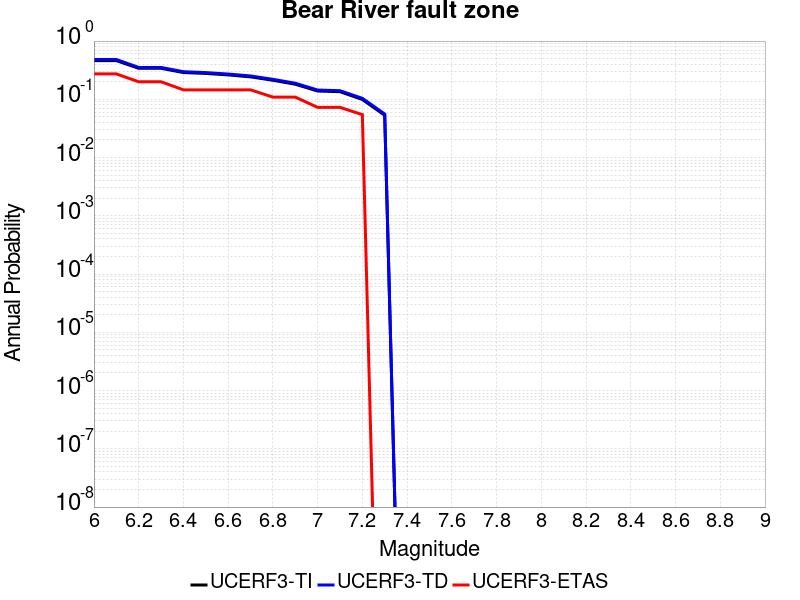

Data behind this chart, as committed beside it:
Magnitude, UCERF3-TI Prob, UCERF3-TD Prob, UCERF3-ETAS Prob
6.0, 0.4622, 0.4826, 0.2727
6.1, 0.4622, 0.4826, 0.2727
6.2, 0.3408, 0.3525, 0.2
6.3, 0.3408, 0.3525, 0.2
6.4, 0.2881, 0.2979, 0.1455
6.5, 0.2781, 0.2877, 0.1455
6.6, 0.2623, 0.2716, 0.1455
6.7, 0.2429, 0.2517, 0.1455
6.8, 0.2125, 0.2205, 0.1091
6.9, 0.1817, 0.189, 0.1091
7.0, 0.1389, 0.1443, 0.07273
7.1, 0.1352, 0.1405, 0.07273
7.2, 0.09936, 0.104, 0.05455
7.3, 0.05325, 0.05597, 0.0
